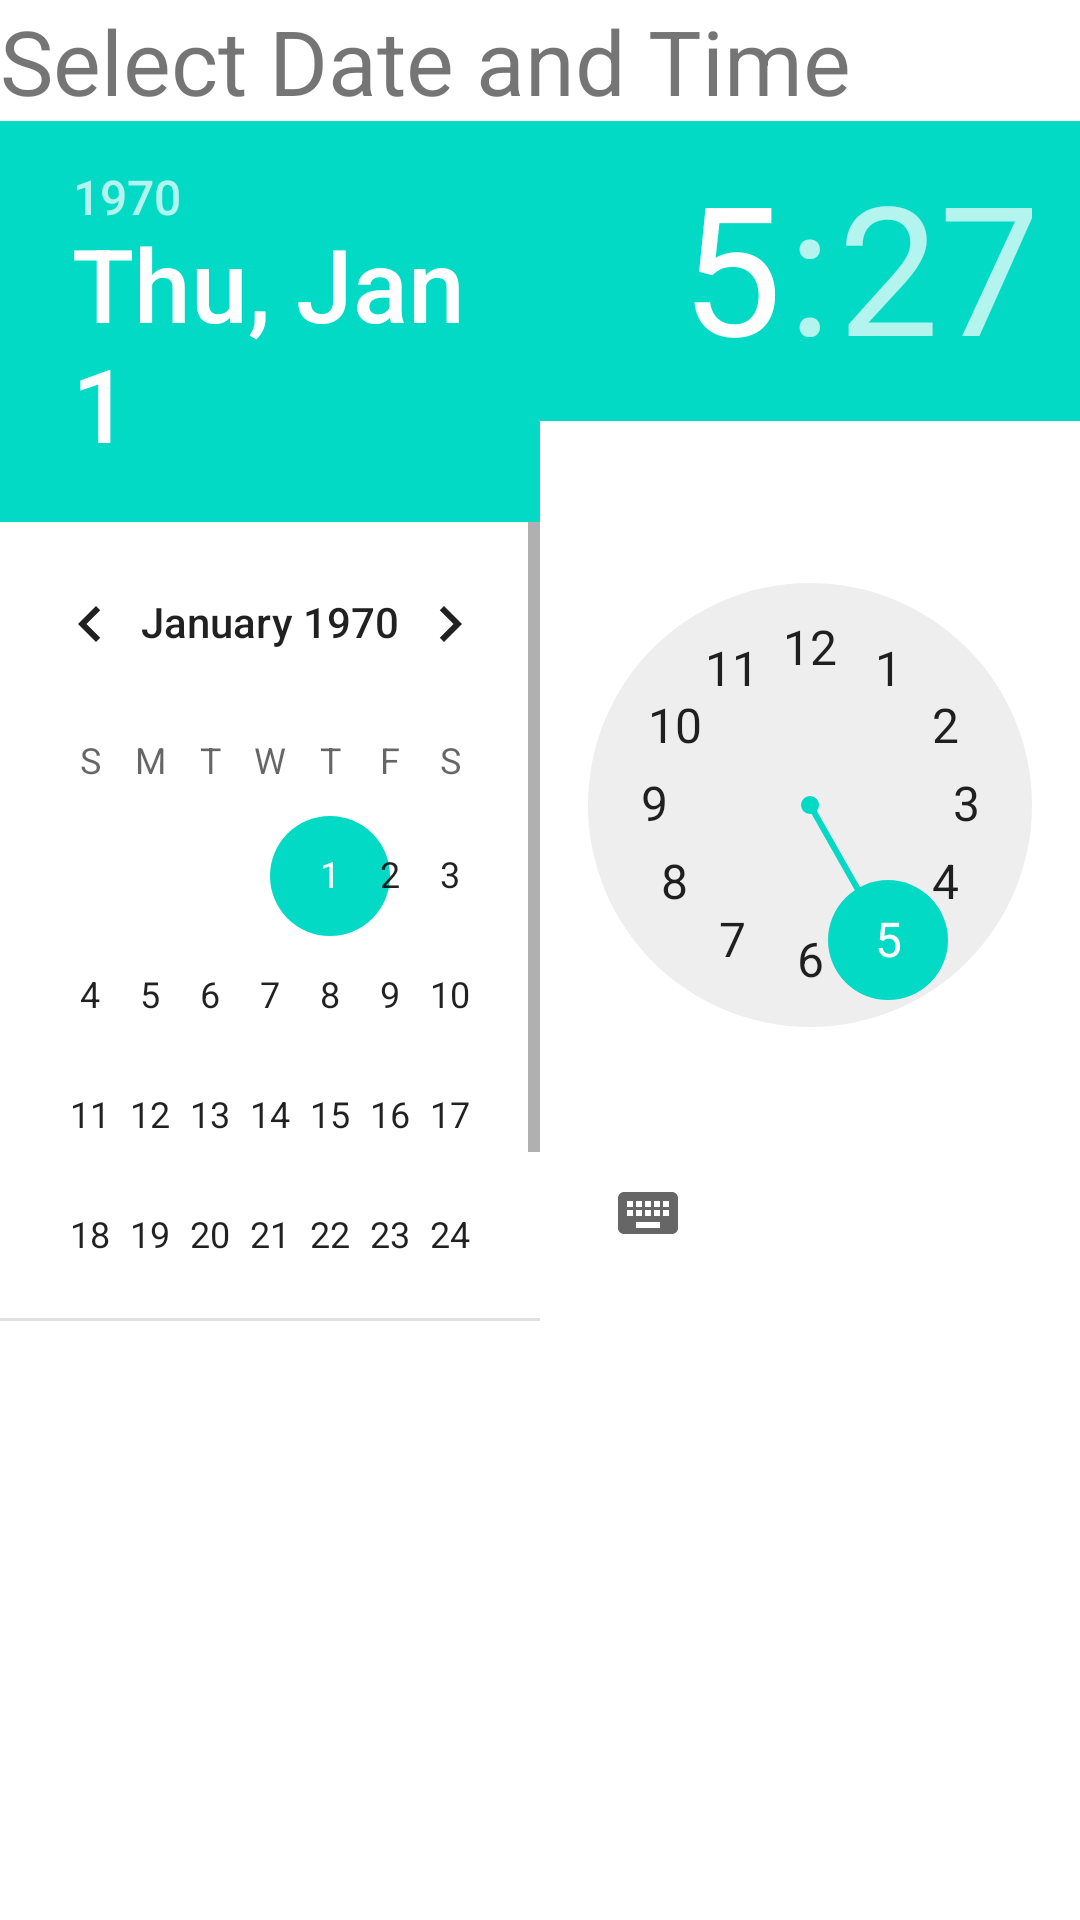

Produce the Android XML layout that renders to this screen, including the resource entries it uses.
<!-- AndroidManifest.xml: application theme Theme.AllExerciseApp -->
<!-- res/layout/activity_date_and_time.xml -->
<?xml version="1.0" encoding="utf-8"?>
<LinearLayout xmlns:android="http://schemas.android.com/apk/res/android"
    xmlns:app="http://schemas.android.com/apk/res-auto"
    xmlns:tools="http://schemas.android.com/tools"
    android:orientation="vertical"
    android:layout_width="match_parent"
    android:layout_height="match_parent"
    tools:context=".DateAndTime">


    <TextView
        android:id="@+id/textView9"
        android:layout_width="match_parent"
        android:layout_height="wrap_content"
        android:textSize="30dp"
        android:text="Select Date and Time " />

    <LinearLayout
        android:layout_width="match_parent"
        android:layout_height="400dp"
        android:orientation="horizontal">

        <DatePicker

            android:id="@+id/dp"
            android:layout_width="match_parent"
            android:layout_height="wrap_content"
            android:layout_weight="1"

            ></DatePicker>

        <TimePicker
            android:id="@+id/tp"
            android:layout_width="match_parent"
            android:layout_height="wrap_content"
            android:layout_weight="1"

            ></TimePicker>

    </LinearLayout>

    <TextView
        android:id="@+id/timeshow"
        android:layout_width="match_parent"
        android:layout_height="wrap_content"
        android:textSize="20dp"
        android:text="" />

    <TextView
        android:id="@+id/dateshow"
        android:layout_width="match_parent"
        android:layout_height="wrap_content"
        android:textSize="20dp"
        android:text="" />



</LinearLayout>
<!-- resources referenced by this layout -->
<resources>
  <style name="Theme.AllExerciseApp" parent="Theme.MaterialComponents.DayNight.DarkActionBar">
          
          <item name="colorPrimary">@color/purple_500</item>
          <item name="colorPrimaryVariant">@color/purple_700</item>
          <item name="colorOnPrimary">@color/white</item>
          
          <item name="colorSecondary">@color/teal_200</item>
          <item name="colorSecondaryVariant">@color/teal_700</item>
          <item name="colorOnSecondary">@color/black</item>
          
          <item name="android:statusBarColor">?attr/colorPrimaryVariant</item>
          
      </style>
  <color name="purple_500">#FF6200EE</color>
  <color name="purple_700">#FF3700B3</color>
  <color name="white">#FFFFFFFF</color>
  <color name="teal_200">#FF03DAC5</color>
  <color name="teal_700">#FF018786</color>
  <color name="black">#FF000000</color>
</resources>
